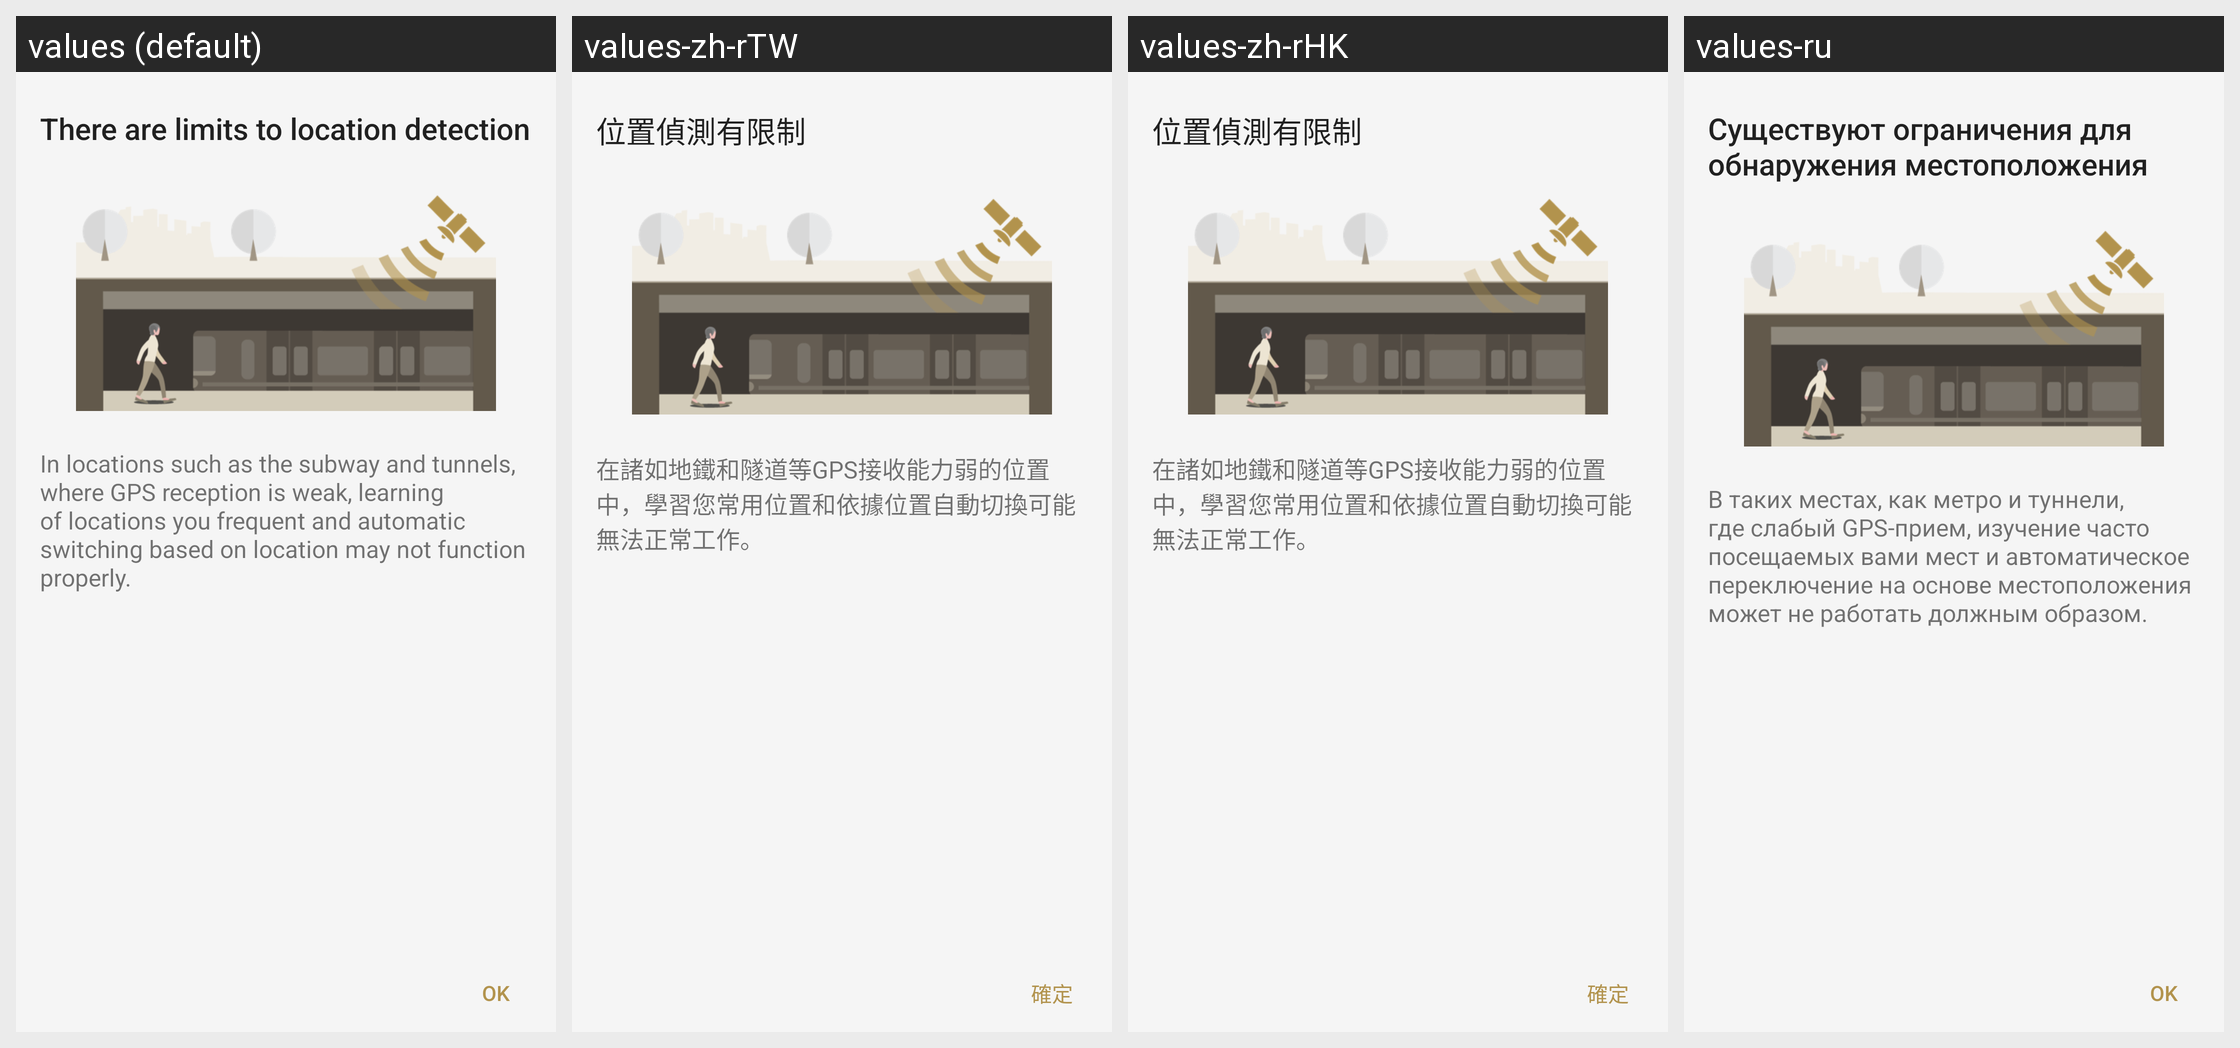

The Android screen above is rendered under several locales of the same app. Produce the string resources it draws, with the default and per-locale values.
Android screen res/layout/asc_disclaimer_gps_dialog_fragment.xml rendered under 4 locales, left to right: values (default), values-zh-rTW, values-zh-rHK, values-ru. Device: Nexus 5 (rendered at 1080×1920; each locale shown at half size, 540×960, under a caption strip naming it); theme AppTheme.Light.
Other locales in the repository, not shown: values-af, values-am, values-ar, values-az, values-be, values-bg, values-bn, values-bs, values-ca, values-cs, values-da, values-de, values-el, values-en, values-en-rGB, values-en-rUS, values-en-rXC, values-es, values-es-rUS, values-et, values-eu, values-fa, values-fi, values-fr, values-fr-rCA, values-gl, values-gu, values-hi, values-hr, values-hu, values-hy, values-in, values-is, values-it, values-iw, values-ja, values-ka, values-kk, values-km, values-kn, values-ko, values-ky, values-lo, values-lt, values-lv, values-mk, values-ml, values-mn, values-mr, values-ms, values-my, values-nb, values-ne, values-nl, values-pa, values-pl, values-pt, values-pt-rBR, values-pt-rPT, values-ro, values-si, values-sk, values-sl, values-sq, values-sr, values-sv, values-sw, values-ta, values-te, values-th, values-tl, values-tr, values-uk, values-ur, values-uz, values-vi, values-zh-rCN, values-zu.
Strings drawn on this screen, with the default value and each locale's value (text and hints the layout hard-codes, and strings that could not be matched under every locale, appear in the picture but are not listed):

ASC_Location_Detection_Disclaimer_Title
  values: There are limits to location detection
  values-zh-rTW: 位置偵測有限制
  values-zh-rHK: 位置偵測有限制
  values-ru: Существуют ограничения для обнаружения местоположения

ASC_Location_Detection_Disclaimer_Msg
  values: In locations such as the subway and tunnels, where GPS reception is weak, learning of locations you frequent and automatic switching based on location may not function properly.
  values-zh-rTW: 在諸如地鐵和隧道等GPS接收能力弱的位置中，學習您常用位置和依據位置自動切換可能無法正常工作。
  values-zh-rHK: 在諸如地鐵和隧道等GPS接收能力弱的位置中，學習您常用位置和依據位置自動切換可能無法正常工作。
  values-ru: В таких местах, как метро и туннели, где слабый GPS-прием, изучение часто посещаемых вами мест и автоматическое переключение на основе местоположения может не работать должным образом.

STRING_TEXT_COMMON_OK
  values: OK
  values-zh-rTW: 確定
  values-zh-rHK: 確定
  values-ru: OK
